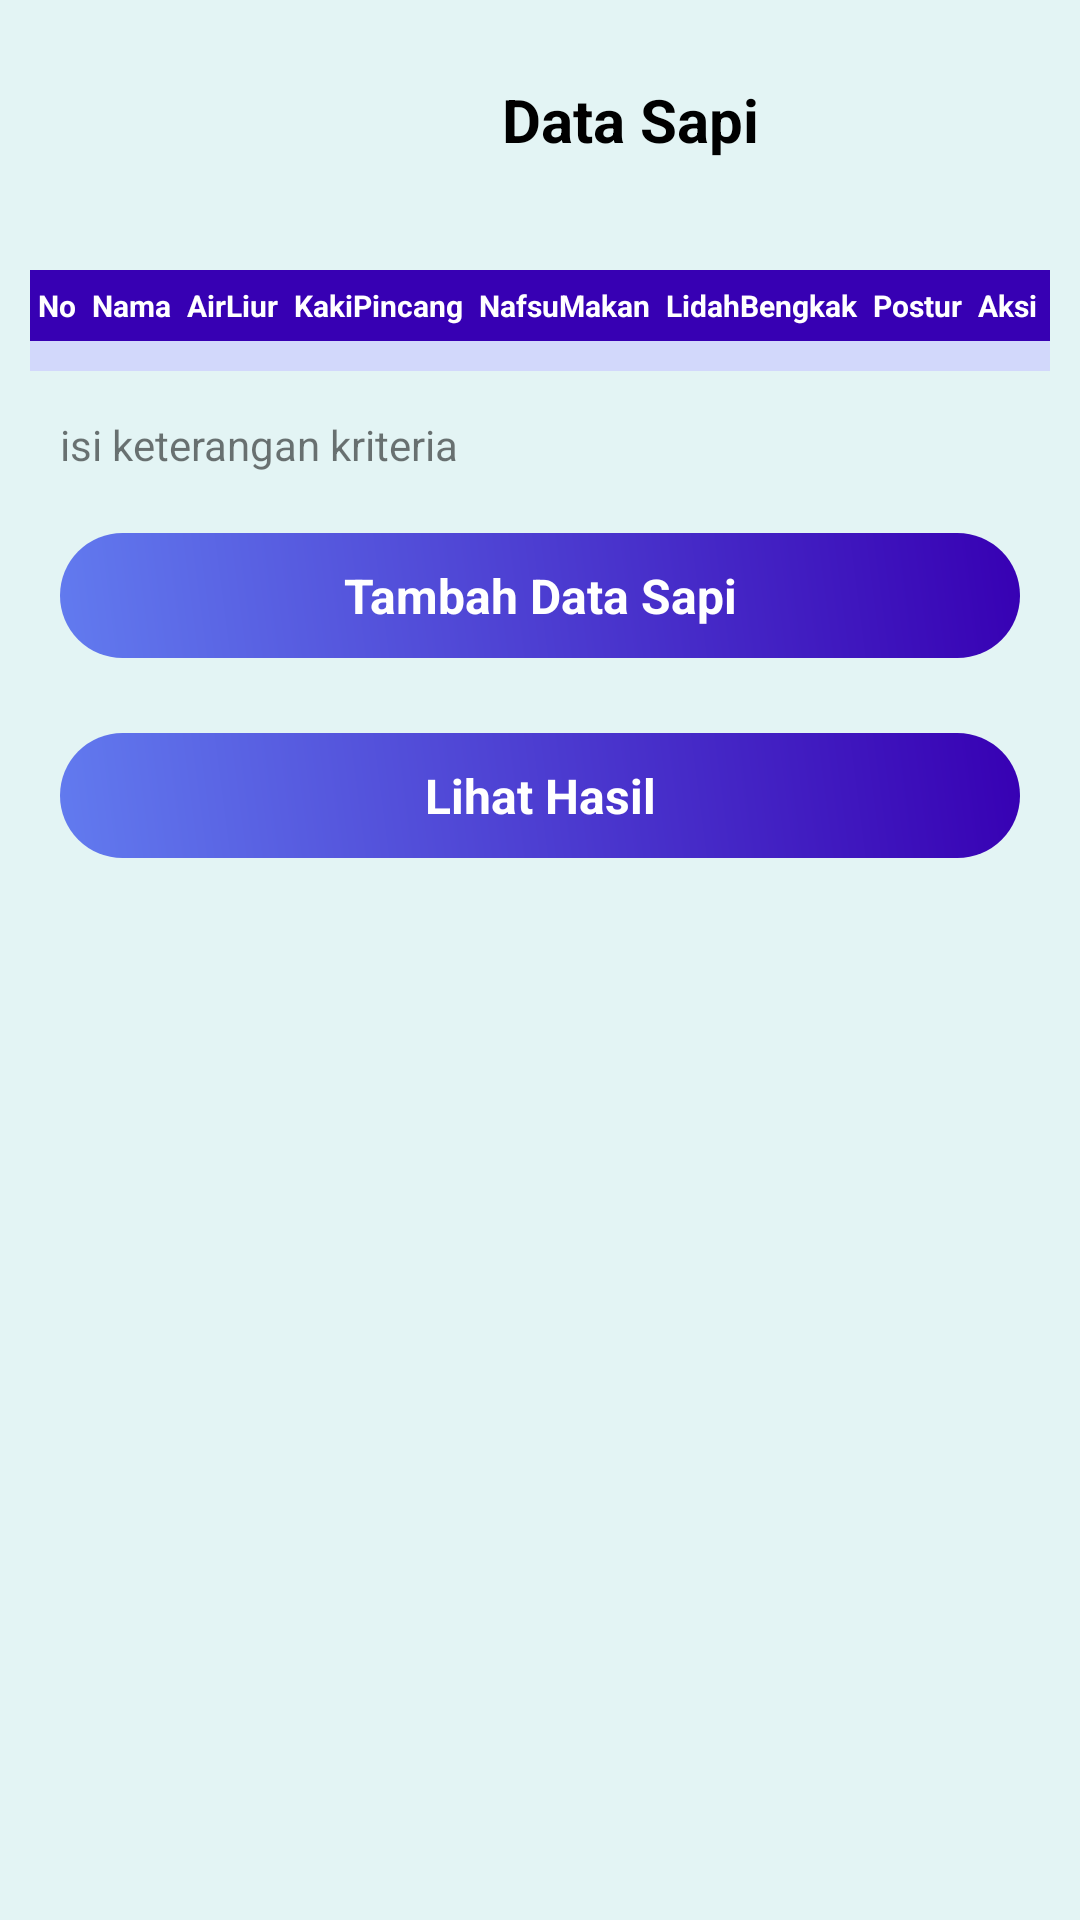

Layout XML and referenced resources for this Android screen:
<!-- AndroidManifest.xml: application theme AppTheme -->
<!-- res/layout/activity_data_sapi.xml -->
<?xml version="1.0" encoding="utf-8"?>
<androidx.constraintlayout.widget.ConstraintLayout xmlns:android="http://schemas.android.com/apk/res/android"
    xmlns:app="http://schemas.android.com/apk/res-auto"
    xmlns:tools="http://schemas.android.com/tools"
    android:layout_width="match_parent"
    android:layout_height="match_parent"
    android:background="#E3F4F4"
    tools:context=".DataSapi.DataSapi">
    <LinearLayout
        android:id="@+id/header"
        android:layout_width="match_parent"
        android:layout_height="wrap_content"
        android:orientation="horizontal"
        android:paddingTop="20dp"
        app:layout_constraintTop_toTopOf="parent"
        app:layout_constraintStart_toStartOf="parent">
        <ImageView
            android:id="@+id/btn_Back"
            android:layout_width="40dp"
            android:layout_height="40dp"
            android:src="@drawable/ic_back"
            android:layout_marginStart="20dp"
            />
        <TextView
            android:id="@+id/title"
            android:layout_width="match_parent"
            android:layout_height="wrap_content"
            android:text="Data Sapi"
            android:textColor="@color/black"
            android:textStyle="bold"
            android:textSize="20dp"
            android:layout_gravity="center"
            android:gravity="center"/>
    </LinearLayout>
    <ScrollView
        android:layout_width="match_parent"
        android:layout_height="match_parent"
        android:layout_marginTop="80dp"
        app:layout_constraintTop_toBottomOf="@+id/header" >


        <LinearLayout
            android:layout_width="match_parent"
            android:layout_height="wrap_content"

            android:orientation="vertical">



            <TableLayout
                android:id="@+id/tabel"
                android:layout_width="match_parent"
                android:layout_height="wrap_content"
                android:stretchColumns="1,2,3,4,5,6,7,8"

                android:layout_marginTop="10dp"
                android:layout_margin="5dp"
                android:padding="5dp">

                <TableRow
                    android:background="@color/colorPrimaryDark"
                    android:paddingTop="5dp"
                    android:paddingBottom="5dp"
                    >
                    <TextView
                        android:text="No"
                        android:textSize="10sp"
                        android:textStyle="bold"
                        android:layout_column="1"
                        android:textColor="@color/white"
                        android:gravity="center"
                        />
                    <TextView
                        android:text="Nama"
                        android:textSize="10sp"
                        android:textStyle="bold"
                        android:layout_column="1"
                        android:gravity="center"
                        android:textColor="@color/white"
                        />

                    <TextView
                        android:text="AirLiur"
                        android:textSize="10sp"
                        android:textStyle="bold"
                        android:layout_column="1"
                        android:gravity="center"
                        android:textColor="@color/white"
                        />
                    <TextView
                        android:text="KakiPincang"
                        android:textSize="10sp"
                        android:textStyle="bold"
                        android:layout_column="1"
                        android:gravity="center"
                        android:textColor="@color/white"
                        />
                    <TextView
                        android:text="NafsuMakan"
                        android:textSize="10sp"
                        android:textStyle="bold"
                        android:layout_column="1"
                        android:gravity="center"
                        android:textColor="@color/white"
                        />
                    <TextView
                        android:text="LidahBengkak"
                        android:textSize="10sp"
                        android:textStyle="bold"
                        android:layout_column="1"
                        android:gravity="center"
                        android:textColor="@color/white"
                        />
                    <TextView
                        android:text="Postur"
                        android:textSize="10sp"
                        android:textStyle="bold"
                        android:layout_column="1"
                        android:gravity="center"
                        android:textColor="@color/white"
                        />
                    <TextView
                        android:text="Aksi"
                        android:textSize="10sp"
                        android:textStyle="bold"
                        android:layout_column="1"
                        android:gravity="center"
                        android:textColor="@color/white"
                        />
                </TableRow>
                <androidx.recyclerview.widget.RecyclerView
                    android:id="@+id/list_sapi"
                    android:layout_width="match_parent"
                    android:layout_height="wrap_content"
                    tools:itemCount="10"
                    tools:listitem="@layout/adapter_sapi"
                    android:background="#D2D8FB"
                    android:paddingBottom="10dp"
                    app:layoutManager="androidx.recyclerview.widget.LinearLayoutManager"/>

            </TableLayout>
            <LinearLayout
                android:id="@+id/ket"
                android:layout_width="match_parent"
                android:layout_height="wrap_content"
                android:orientation="vertical"
                android:paddingTop="5dp"
                android:paddingStart="20dp"
                android:paddingEnd="20dp">
                <TextView
                    android:id="@+id/txtKet"
                    android:layout_width="match_parent"
                    android:layout_height="wrap_content"
                    android:text="isi keterangan kriteria"
                    />

            </LinearLayout>
            <LinearLayout
                android:id="@+id/btn_tambah"
                android:layout_width="match_parent"
                android:layout_height="wrap_content"
                android:orientation="horizontal"
                android:background="@drawable/bgbtn"
                android:layout_margin="20dp"
                android:padding="10dp"

                >
                <TextView
                    android:layout_width="match_parent"
                    android:layout_height="wrap_content"
                    android:gravity="center"
                    android:text="Tambah Data Sapi"
                    android:textStyle="bold"
                    android:textSize="16dp"
                    android:textColor="@color/white"/>

            </LinearLayout>
            <LinearLayout
                android:id="@+id/btn_Hitung"
                android:layout_width="match_parent"
                android:layout_height="wrap_content"
                android:orientation="horizontal"
                android:background="@drawable/bgbtn"
                android:layout_marginTop="5dp"
                android:layout_marginStart="20dp"
                android:layout_marginEnd="20dp"
                android:layout_marginBottom="20dp"
                android:padding="10dp"

                >
                <TextView
                    android:layout_width="match_parent"
                    android:layout_height="wrap_content"
                    android:gravity="center"
                    android:text="Lihat Hasil"
                    android:textStyle="bold"
                    android:textSize="16dp"
                    android:textColor="@color/white"/>

            </LinearLayout>
        </LinearLayout>
    </ScrollView>

</androidx.constraintlayout.widget.ConstraintLayout>
<!-- res/layout/adapter_sapi.xml (included above) -->
<?xml version="1.0" encoding="utf-8"?>
<TableLayout xmlns:android="http://schemas.android.com/apk/res/android"
    xmlns:app="http://schemas.android.com/apk/res-auto"
    xmlns:tools="http://schemas.android.com/tools"
    android:layout_width="match_parent"
    android:layout_height="wrap_content"
    android:stretchColumns="1,2,3,4,5,6,7,8"
    android:paddingTop="10dp"
    android:layout_marginTop="10dp">
    <TableRow
        android:paddingTop="5dp"
        android:gravity="center"
        android:paddingBottom="5dp">
        <TextView
            android:id="@+id/txtNo"
            android:text="No"
            android:textSize="10sp"
            android:layout_column="1"
            android:textColor="@color/black"
            android:gravity="center"
            android:layout_width="match_parent"
            android:layout_height="wrap_content"
            />
        <TextView
            android:id="@+id/txtNama"
            android:text="Nama"
            android:textSize="10sp"
            android:layout_column="1"
            android:gravity="center"
            android:textColor="@color/black"
            android:layout_width="match_parent"
            android:layout_height="wrap_content"
            />

        <TextView
            android:id="@+id/txtC1"
            android:text="C1"
            android:textSize="10sp"
            android:layout_column="1"
            android:gravity="center"
            android:textColor="@color/black"
            android:layout_width="match_parent"
            android:layout_height="wrap_content"
            />
        <TextView
            android:id="@+id/txtC2"
            android:text="C2"
            android:textSize="10sp"
            android:layout_column="1"
            android:gravity="center"
            android:textColor="@color/black"
            android:layout_width="match_parent"
            android:layout_height="wrap_content"
            />
        <TextView
            android:id="@+id/txtC3"
            android:text="C3"
            android:textSize="10sp"
            android:layout_column="1"
            android:gravity="center"
            android:textColor="@color/black"
            android:layout_width="match_parent"
            android:layout_height="wrap_content"
            />
        <TextView
            android:id="@+id/txtC4"
            android:text="C4"
            android:textSize="10sp"
            android:layout_column="1"
            android:gravity="center"
            android:textColor="@color/black"
            android:layout_width="match_parent"
            android:layout_height="wrap_content"
            />
        <TextView
            android:id="@+id/txtC5"
            android:text="C5"
            android:textSize="10sp"
            android:layout_column="1"
            android:gravity="center"
            android:textColor="@color/black"
            android:layout_width="match_parent"
            android:layout_height="wrap_content"
            />
        <ImageView
            android:id="@+id/btnHapus"
            android:layout_column="1"
            android:gravity="center"
            android:src="@drawable/ic_delete"
            android:layout_height="15dp"
            android:layout_width="0dp"
            />
    </TableRow>


</TableLayout>
<!-- resources referenced by this layout -->
<resources>
  <color name="black">#FF000000</color>
  <color name="colorPrimaryDark">#3700B3</color>
  <color name="white">#FFFFFFFF</color>
  <!-- drawable bgbtn (drawable) -->
  <?xml version="1.0" encoding="utf-8"?>
  <shape
      xmlns:android="http://schemas.android.com/apk/res/android"
      android:shape="rectangle">
      <corners
          android:radius="50dp"/>
  
      <gradient
          android:angle="45"
          android:centerX="35%"
          android:startColor="#627BEF"
          android:endColor="#FF3700B3"
          android:type="linear"/>
  </shape>
  <!-- drawable ic_delete (drawable) -->
  <vector android:height="24dp" android:tint="#D80C0C"
      android:viewportHeight="24.0" android:viewportWidth="24.0"
      android:width="24dp" xmlns:android="http://schemas.android.com/apk/res/android">
      <path android:fillColor="#FF000000" android:pathData="M6,19c0,1.1 0.9,2 2,2h8c1.1,0 2,-0.9 2,-2V7H6v12zM19,4h-3.5l-1,-1h-5l-1,1H5v2h14V4z"/>
  </vector>
</resources>
